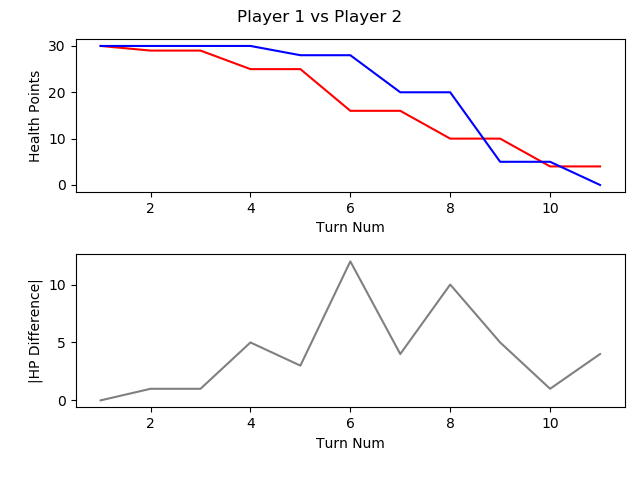

Source data for this figure (header and first rows):
, TURN_NO, P1_HEALTH, P2_HEALTH, CURRENT_PLAYER, AMOUNTHEALEDTHISTURN, NUMATTACKSTHISTURN, NUMCARDSDRAWNTHISTURN, NUMCARDSPLAYEDTHISTURN, NUMCARDSTODRAW, NUMELEMENTALSPLAYEDLASTTURN, NUMELEMENTALSPLAYEDTHISTURN, NUMFRIENDLYMINIONSTHATATTACKEDTHISTURN, NUMFRIENDLYMINIONSTHATDIEDTHISTURN, NUMMINIONSPLAYEDTHISTURN, NUMMINIONSPLAYERKILLEDTHISTURN, NUMOPTIONSPLAYEDTHISTURN, NUMSECRETSPLAYEDTHISGAME, NUMSPELLSPLAYEDTHISGAME, NUMTIMESHEROPOWERUSEDTHISGAME, REMAININGMANA, TOTALMANASPENTTHISGAME, USEDMANATHISTURN
1, 1, 30, 30, P1 FitzVonGerald, 0, 0, 1, 0, 0, 0, 0, 0, 0, 0, 0, 0, 0, 0, 0, 1, 0, 0
2, 2, 29, 30, P2 RehHausZuckFuchs, 0, 0, 1, 3, 0, 0, 0, 0, 0, 1, 0, 4, 0, 2, 0, 0, 2, 1
3, 3, 29, 30, P1 FitzVonGerald, 0, 0, 1, 1, 0, 0, 0, 0, 0, 1, 0, 1, 0, 0, 0, 1, 1, 1
4, 4, 25, 30, P2 RehHausZuckFuchs, 0, 0, 1, 1, 0, 0, 0, 1, 0, 1, 0, 3, 0, 2, 0, 1, 3, 1
5, 5, 25, 28, P1 FitzVonGerald, 0, 0, 1, 1, 0, 0, 0, 2, 0, 1, 0, 3, 0, 0, 0, 1, 3, 2
6, 6, 16, 28, P2 RehHausZuckFuchs, 0, 0, 1, 1, 0, 0, 0, 2, 0, 0, 0, 4, 0, 3, 0, 1, 5, 2
7, 7, 16, 20, P1 FitzVonGerald, 0, 0, 1, 1, 0, 0, 0, 4, 0, 1, 0, 5, 0, 0, 0, 0, 7, 4
8, 8, 10, 20, P2 RehHausZuckFuchs, 0, 0, 1, 1, 0, 0, 0, 2, 0, 0, 0, 4, 0, 4, 0, 2, 7, 2
9, 9, 10, 5, P1 FitzVonGerald, 0, 0, 1, 2, 0, 0, 0, 4, 0, 1, 0, 7, 0, 0, 0, 0, 12, 5
10, 10, 4, 5, P2 RehHausZuckFuchs, 0, 0, 1, 1, 0, 0, 0, 2, 1, 0, 2, 4, 0, 4, 0, 0, 12, 5
11, 11, 4, 0, P1 FitzVonGerald, 0, 0, 1, 0, 0, 0, 0, 0, 0, 0, 0, 1, 0, 0, 0, 6, 12, 0
